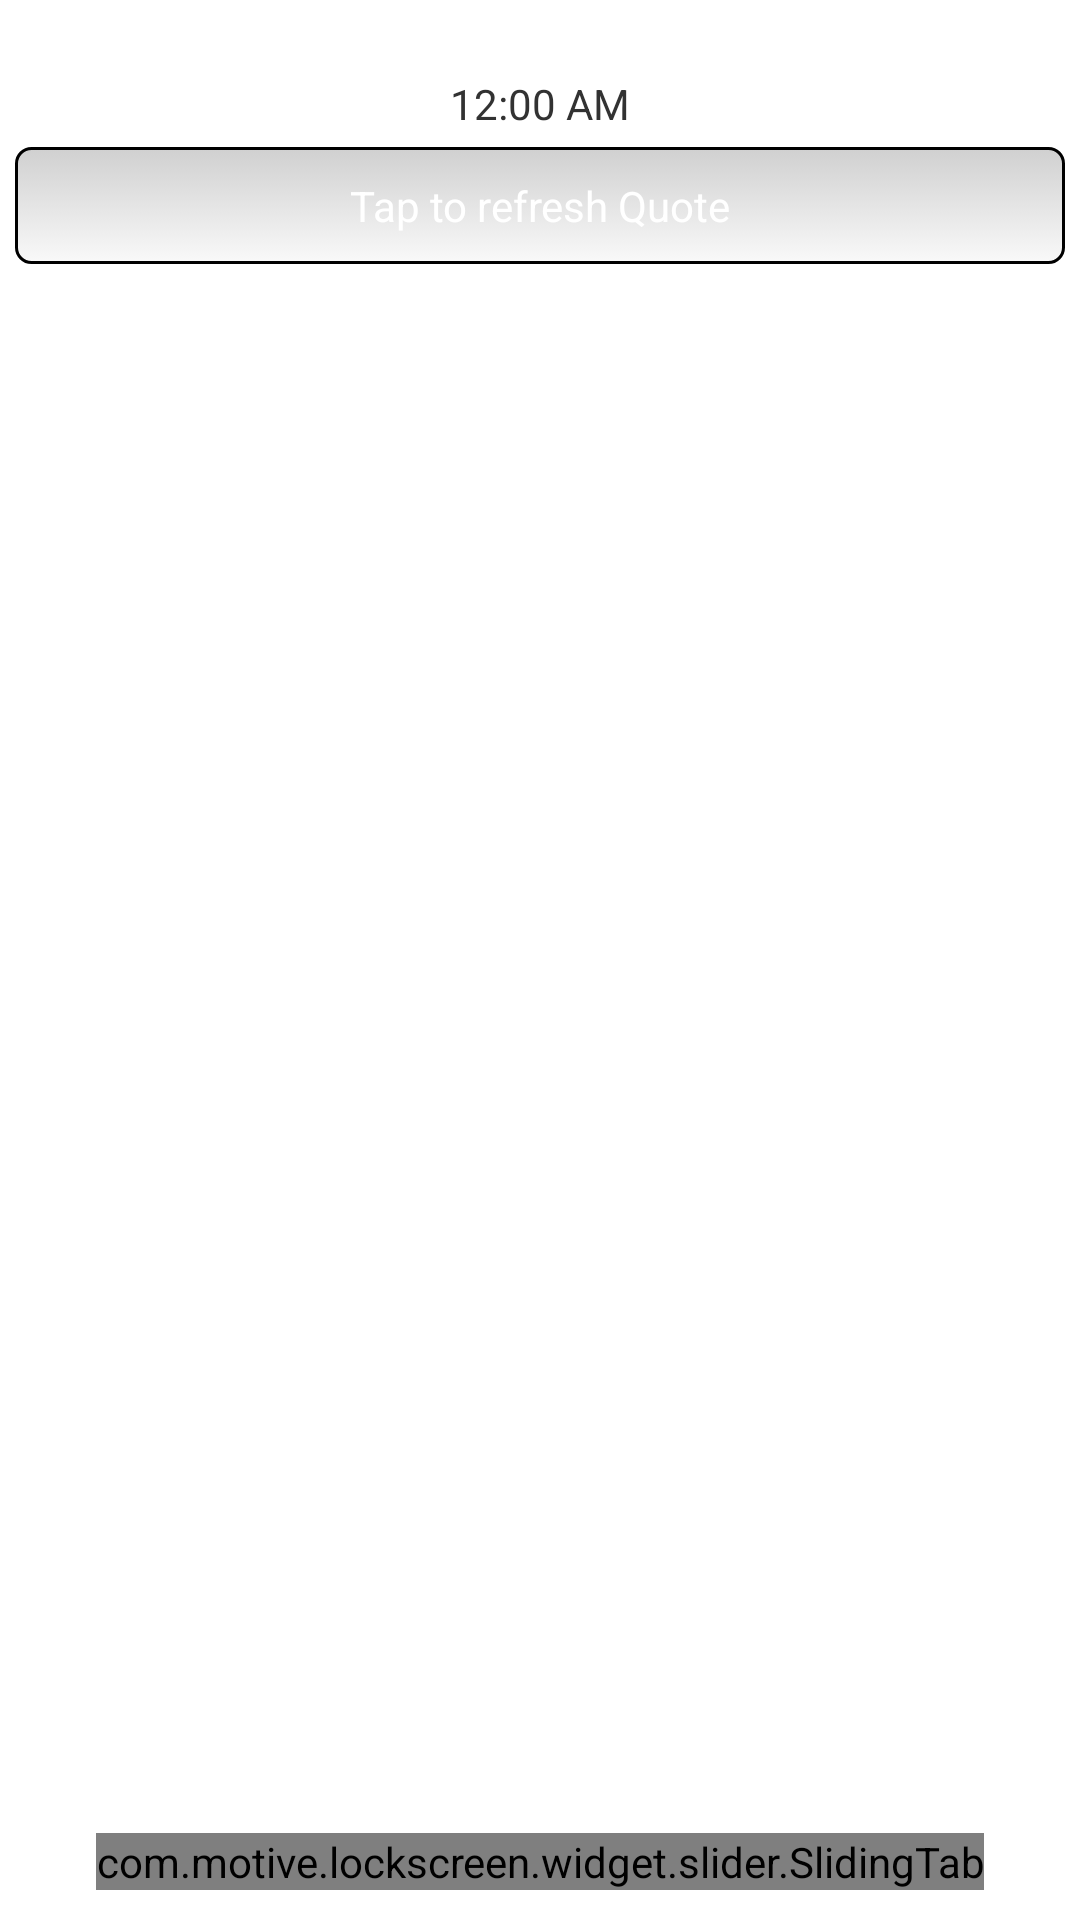

This screen was rendered from an Android layout file. Write that file and the resources it references.
<!-- AndroidManifest.xml: application theme AppTheme -->
<!-- res/layout/lockscreen_sliding_tab.xml -->
<?xml version="1.0" encoding="utf-8"?>

<RelativeLayout xmlns:android="http://schemas.android.com/apk/res/android"
    xmlns:tools="http://schemas.android.com/tools"
    android:id="@+id/mainlockview"
    android:layout_width="match_parent"
    android:layout_height="match_parent"
    android:background="@drawable/images">
   
    <Button
        android:id="@+id/quote_btn"
        android:layout_width="wrap_content"
        android:layout_height="wrap_content"
        android:text="Tap to refresh Quote"
        android:textColor="#FFF"
        android:gravity="center"
        android:background="@drawable/btn_sel_quote"
        android:layout_alignParentLeft="true"
        android:layout_alignParentRight="true"
        android:layout_marginLeft="5dp"
        android:layout_marginRight="5dp"
        android:layout_centerHorizontal="true"
        android:layout_below="@+id/digitalClock1"
        android:layout_marginTop="5dp" />
    
    <android.widget.DigitalClock
        android:id="@+id/digitalClock1"
        android:layout_width="wrap_content"
        android:layout_height="wrap_content"
        android:text="Sun 5th 2013"
        android:gravity="center"
        android:layout_centerHorizontal="true"
        android:layout_alignParentTop="true"
        android:layout_marginTop="25dp" />
    
    <com.motive.lockscreen.widget.slider.SlidingTab
        android:id="@+id/myslider"
        android:layout_width="wrap_content"
        android:layout_height="wrap_content"
        android:layout_centerHorizontal="true"
        android:layout_alignParentBottom="true"
        android:layout_marginBottom="10dp" />

</RelativeLayout>
<!-- resources referenced by this layout -->
<resources>
  <!-- drawable btn_sel_quote (drawable) -->
  <?xml version="1.0" encoding="utf-8"?>
  <selector xmlns:android="http://schemas.android.com/apk/res/android">
  <item android:state_focused="false">
      <shape >
          <gradient 
              android:startColor="#2F000000" 
              android:endColor="#2fDEDEDE"  
              android:angle="270" />
           <stroke 
              android:width="1dp" 
              android:color="#000" />
          <corners 
              android:radius="5dp" />
          <padding 
              android:left="10dp" 
              android:top="10dp" android:right="10dp" 
              android:bottom="10dp" />
      </shape>
  </item>
  
  <item android:state_pressed="true" >
  
      <shape>
          <gradient 
              android:startColor="#2F000000" 
              android:endColor="#2fDEDEDE" 
              android:angle="270" />
          <stroke 
              android:width="1dp" 
              android:color="#FFF" /> 
          <corners 
              android:radius="5dp" />
          <padding 
              android:left="10dp" 
              android:top="10dp" android:right="10dp" 
              android:bottom="10dp" />
      </shape>
  </item>
  
  <item>
      <shape>
           <gradient
              android:startColor="#2F000000" 
              android:endColor="#2fDEDEDE" 
              android:angle="180" />
              
  
            <stroke 
              android:width="1dp" 
              android:color="#000" />
          <corners
              android:bottomRightRadius="5dp"
              android:bottomLeftRadius="5dp"
              android:topLeftRadius="5dp"
              android:topRightRadius="5dp"/>
          <padding 
              android:left="10dp" 
              android:top="10dp" 
              android:right="10dp" 
              android:bottom="10dp" />
      </shape>
  </item>
  </selector>
  <style name="AppTheme" parent="AppBaseTheme">
          
      </style>
  <style name="AppBaseTheme" parent="android:Theme.Light">
          
      </style>
</resources>
